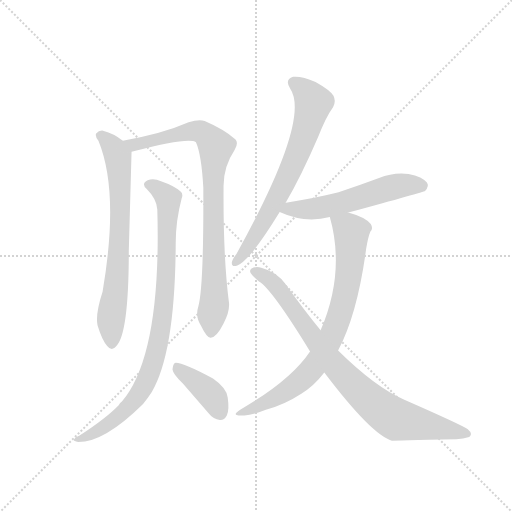
t = 0.00 s
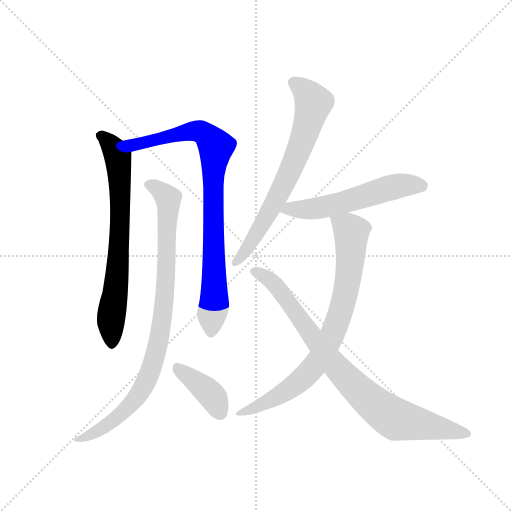
t = 1.36 s
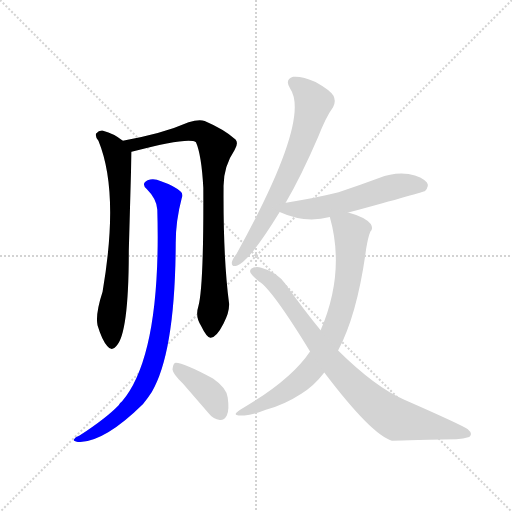
t = 2.71 s
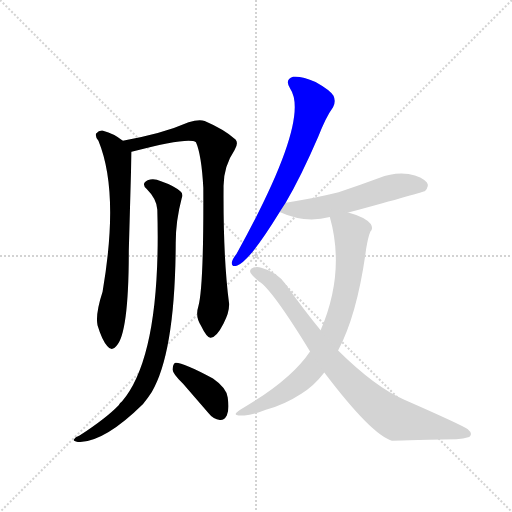
t = 4.07 s
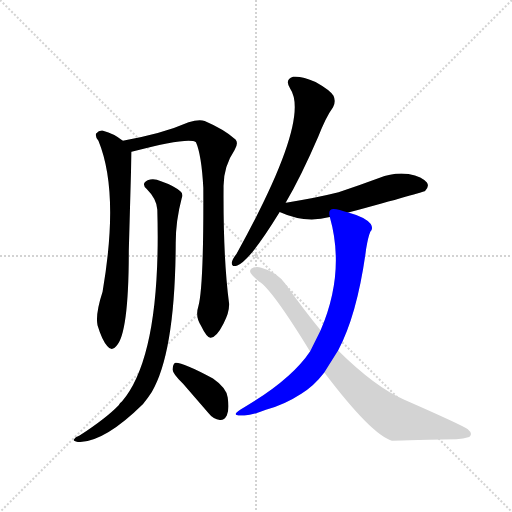
t = 5.43 s
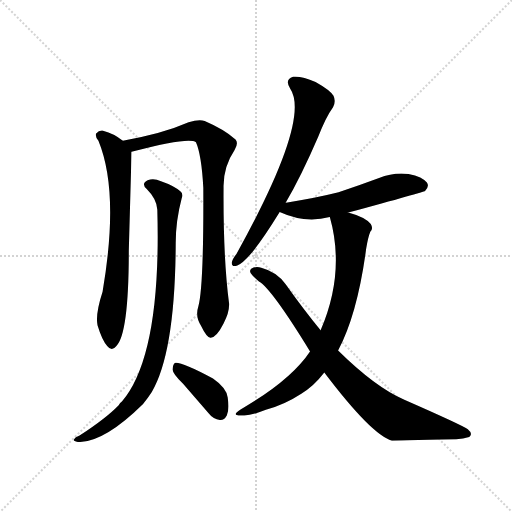
t = 6.78 s

The animated SVG that drew these frames (rendered in a browser with its animation timeline set to each time). Animation: 8 CSS @keyframes rules; one cycle of 6.78 s.

<svg version="1.1" viewBox="0 0 1024 1024" xmlns="http://www.w3.org/2000/svg">
  <g stroke="lightgray" stroke-dasharray="1,1" stroke-width="1" transform="scale(4, 4)">
    <line x1="0" y1="0" x2="256" y2="256"></line>
    <line x1="256" y1="0" x2="0" y2="256"></line>
    <line x1="128" y1="0" x2="128" y2="256"></line>
    <line x1="0" y1="128" x2="256" y2="128"></line>
  </g>
  <g transform="scale(0.92, -0.92) translate(60, -900)">
    <style type="text/css">
      
        @keyframes keyframes0 {
          from {
            stroke: blue;
            stroke-dashoffset: 726;
            stroke-width: 128;
          }
          70% {
            animation-timing-function: step-end;
            stroke: blue;
            stroke-dashoffset: 0;
            stroke-width: 128;
          }
          to {
            stroke: black;
            stroke-width: 1024;
          }
        }
        #make-me-a-hanzi-animation-0 {
          animation: keyframes0 0.8408203125s both;
          animation-delay: 0s;
          animation-timing-function: linear;
        }
      
        @keyframes keyframes1 {
          from {
            stroke: blue;
            stroke-dashoffset: 874;
            stroke-width: 128;
          }
          74% {
            animation-timing-function: step-end;
            stroke: blue;
            stroke-dashoffset: 0;
            stroke-width: 128;
          }
          to {
            stroke: black;
            stroke-width: 1024;
          }
        }
        #make-me-a-hanzi-animation-1 {
          animation: keyframes1 0.9612630208333334s both;
          animation-delay: 0.8408203125s;
          animation-timing-function: linear;
        }
      
        @keyframes keyframes2 {
          from {
            stroke: blue;
            stroke-dashoffset: 911;
            stroke-width: 128;
          }
          75% {
            animation-timing-function: step-end;
            stroke: blue;
            stroke-dashoffset: 0;
            stroke-width: 128;
          }
          to {
            stroke: black;
            stroke-width: 1024;
          }
        }
        #make-me-a-hanzi-animation-2 {
          animation: keyframes2 0.9913736979166666s both;
          animation-delay: 1.8020833333333335s;
          animation-timing-function: linear;
        }
      
        @keyframes keyframes3 {
          from {
            stroke: blue;
            stroke-dashoffset: 398;
            stroke-width: 128;
          }
          56% {
            animation-timing-function: step-end;
            stroke: blue;
            stroke-dashoffset: 0;
            stroke-width: 128;
          }
          to {
            stroke: black;
            stroke-width: 1024;
          }
        }
        #make-me-a-hanzi-animation-3 {
          animation: keyframes3 0.5738932291666666s both;
          animation-delay: 2.79345703125s;
          animation-timing-function: linear;
        }
      
        @keyframes keyframes4 {
          from {
            stroke: blue;
            stroke-dashoffset: 703;
            stroke-width: 128;
          }
          70% {
            animation-timing-function: step-end;
            stroke: blue;
            stroke-dashoffset: 0;
            stroke-width: 128;
          }
          to {
            stroke: black;
            stroke-width: 1024;
          }
        }
        #make-me-a-hanzi-animation-4 {
          animation: keyframes4 0.8221028645833334s both;
          animation-delay: 3.3673502604166665s;
          animation-timing-function: linear;
        }
      
        @keyframes keyframes5 {
          from {
            stroke: blue;
            stroke-dashoffset: 566;
            stroke-width: 128;
          }
          65% {
            animation-timing-function: step-end;
            stroke: blue;
            stroke-dashoffset: 0;
            stroke-width: 128;
          }
          to {
            stroke: black;
            stroke-width: 1024;
          }
        }
        #make-me-a-hanzi-animation-5 {
          animation: keyframes5 0.7106119791666666s both;
          animation-delay: 4.189453125s;
          animation-timing-function: linear;
        }
      
        @keyframes keyframes6 {
          from {
            stroke: blue;
            stroke-dashoffset: 790;
            stroke-width: 128;
          }
          72% {
            animation-timing-function: step-end;
            stroke: blue;
            stroke-dashoffset: 0;
            stroke-width: 128;
          }
          to {
            stroke: black;
            stroke-width: 1024;
          }
        }
        #make-me-a-hanzi-animation-6 {
          animation: keyframes6 0.8929036458333334s both;
          animation-delay: 4.900065104166667s;
          animation-timing-function: linear;
        }
      
        @keyframes keyframes7 {
          from {
            stroke: blue;
            stroke-dashoffset: 861;
            stroke-width: 128;
          }
          74% {
            animation-timing-function: step-end;
            stroke: blue;
            stroke-dashoffset: 0;
            stroke-width: 128;
          }
          to {
            stroke: black;
            stroke-width: 1024;
          }
        }
        #make-me-a-hanzi-animation-7 {
          animation: keyframes7 0.95068359375s both;
          animation-delay: 5.79296875s;
          animation-timing-function: linear;
        }
      
    </style>
    
      <path d="M 207 594 Q 188 610 164 616 Q 155 617 149 610 Q 146 604 154 594 Q 200 482 163 266 Q 147 217 152 193 Q 162 160 173 148 Q 183 135 193 148 Q 220 175 220 355 L 226 570 C 226 580 226 580 207 594 Z" fill="lightgray"></path>
    
      <path d="M 371 233 Q 364 212 377 192 Q 390 165 398 166 Q 411 167 426 197 Q 439 221 438 240 Q 425 339 426 492 Q 425 537 450 574 Q 459 589 452 597 Q 427 619 385 637 Q 372 641 350 634 Q 293 609 207 594 C 177 589 197 562 226 570 Q 350 603 366 591 Q 378 564 382 492 Q 383 275 371 233 Z" fill="lightgray"></path>
    
      <path d="M 282 444 Q 291 128 205 27 Q 201 24 198 19 Q 171 -9 113 -47 Q 103 -51 101 -55 Q 97 -59 110 -61 Q 167 -61 251 22 Q 261 34 270 48 Q 321 135 322 372 Q 322 420 335 469 Q 339 479 332 484 Q 319 496 290 506 Q 274 513 261 508 Q 246 501 259 489 Q 281 467 282 444 Z" fill="lightgray"></path>
    
      <path d="M 338 66 L 394 1 Q 404 -12 418 -13 Q 427 -14 433 -3 Q 439 9 435 36 Q 432 57 403 77 Q 334 114 320 111 Q 316 108 315 97 Q 316 87 338 66 Z" fill="lightgray"></path>
    
      <path d="M 561 459 Q 595 517 632 603 Q 648 645 664 667 Q 671 679 665 692 Q 658 704 626 722 Q 596 735 577 733 Q 558 727 571 707 Q 616 640 454 348 Q 445 336 444 330 Q 443 318 456 323 Q 483 333 548 439 L 561 459 Z" fill="lightgray"></path>
    
      <path d="M 697 438 Q 862 483 864 485 Q 874 495 868 503 Q 859 516 828 522 Q 795 526 764 513 Q 721 497 676 482 Q 624 469 565 460 Q 562 460 561 459 C 532 453 520 451 548 439 Q 602 414 657 428 L 697 438 Z" fill="lightgray"></path>
    
      <path d="M 657 428 Q 691 308 637 182 L 614 136 Q 572 73 463 10 Q 439 -5 469 -3 Q 485 -4 518 9 Q 560 21 595 44 Q 622 60 645 90 L 675 138 Q 717 217 736 359 Q 740 384 745 396 Q 752 403 746 413 Q 734 428 697 438 C 668 447 651 453 657 428 Z" fill="lightgray"></path>
    
      <path d="M 637 182 Q 600 227 561 282 Q 542 309 508 318 Q 496 322 486 316 Q 480 309 489 301 Q 496 294 503 288 Q 530 273 614 136 L 645 90 Q 748 -46 792 -58 Q 798 -58 932 -55 Q 947 -54 960 -50 Q 969 -43 957 -33 Q 942 -23 819 31 Q 756 58 675 138 L 637 182 Z" fill="lightgray"></path>
    
    
      <clipPath id="make-me-a-hanzi-clip-0">
        <path d="M 207 594 Q 188 610 164 616 Q 155 617 149 610 Q 146 604 154 594 Q 200 482 163 266 Q 147 217 152 193 Q 162 160 173 148 Q 183 135 193 148 Q 220 175 220 355 L 226 570 C 226 580 226 580 207 594 Z"></path>
      </clipPath>
      <path clip-path="url(#make-me-a-hanzi-clip-0)" d="M 157 606 L 191 571 L 200 517 L 199 343 L 181 202 L 183 152" fill="none" id="make-me-a-hanzi-animation-0" stroke-dasharray="598 1196" stroke-linecap="round"></path>
    
      <clipPath id="make-me-a-hanzi-clip-1">
        <path d="M 371 233 Q 364 212 377 192 Q 390 165 398 166 Q 411 167 426 197 Q 439 221 438 240 Q 425 339 426 492 Q 425 537 450 574 Q 459 589 452 597 Q 427 619 385 637 Q 372 641 350 634 Q 293 609 207 594 C 177 589 197 562 226 570 Q 350 603 366 591 Q 378 564 382 492 Q 383 275 371 233 Z"></path>
      </clipPath>
      <path clip-path="url(#make-me-a-hanzi-clip-1)" d="M 216 592 L 236 584 L 296 602 L 371 615 L 383 611 L 409 581 L 402 455 L 406 242 L 399 176" fill="none" id="make-me-a-hanzi-animation-1" stroke-dasharray="746 1492" stroke-linecap="round"></path>
    
      <clipPath id="make-me-a-hanzi-clip-2">
        <path d="M 282 444 Q 291 128 205 27 Q 201 24 198 19 Q 171 -9 113 -47 Q 103 -51 101 -55 Q 97 -59 110 -61 Q 167 -61 251 22 Q 261 34 270 48 Q 321 135 322 372 Q 322 420 335 469 Q 339 479 332 484 Q 319 496 290 506 Q 274 513 261 508 Q 246 501 259 489 Q 281 467 282 444 Z"></path>
      </clipPath>
      <path clip-path="url(#make-me-a-hanzi-clip-2)" d="M 263 498 L 278 493 L 306 468 L 299 260 L 273 110 L 244 47 L 204 1 L 134 -47 L 109 -53" fill="none" id="make-me-a-hanzi-animation-2" stroke-dasharray="783 1566" stroke-linecap="round"></path>
    
      <clipPath id="make-me-a-hanzi-clip-3">
        <path d="M 338 66 L 394 1 Q 404 -12 418 -13 Q 427 -14 433 -3 Q 439 9 435 36 Q 432 57 403 77 Q 334 114 320 111 Q 316 108 315 97 Q 316 87 338 66 Z"></path>
      </clipPath>
      <path clip-path="url(#make-me-a-hanzi-clip-3)" d="M 323 102 L 399 42 L 419 2" fill="none" id="make-me-a-hanzi-animation-3" stroke-dasharray="270 540" stroke-linecap="round"></path>
    
      <clipPath id="make-me-a-hanzi-clip-4">
        <path d="M 561 459 Q 595 517 632 603 Q 648 645 664 667 Q 671 679 665 692 Q 658 704 626 722 Q 596 735 577 733 Q 558 727 571 707 Q 616 640 454 348 Q 445 336 444 330 Q 443 318 456 323 Q 483 333 548 439 L 561 459 Z"></path>
      </clipPath>
      <path clip-path="url(#make-me-a-hanzi-clip-4)" d="M 580 719 L 608 697 L 621 676 L 597 591 L 534 455 L 495 386 L 453 331" fill="none" id="make-me-a-hanzi-animation-4" stroke-dasharray="575 1150" stroke-linecap="round"></path>
    
      <clipPath id="make-me-a-hanzi-clip-5">
        <path d="M 697 438 Q 862 483 864 485 Q 874 495 868 503 Q 859 516 828 522 Q 795 526 764 513 Q 721 497 676 482 Q 624 469 565 460 Q 562 460 561 459 C 532 453 520 451 548 439 Q 602 414 657 428 L 697 438 Z"></path>
      </clipPath>
      <path clip-path="url(#make-me-a-hanzi-clip-5)" d="M 557 440 L 569 446 L 644 449 L 809 497 L 859 495" fill="none" id="make-me-a-hanzi-animation-5" stroke-dasharray="438 876" stroke-linecap="round"></path>
    
      <clipPath id="make-me-a-hanzi-clip-6">
        <path d="M 657 428 Q 691 308 637 182 L 614 136 Q 572 73 463 10 Q 439 -5 469 -3 Q 485 -4 518 9 Q 560 21 595 44 Q 622 60 645 90 L 675 138 Q 717 217 736 359 Q 740 384 745 396 Q 752 403 746 413 Q 734 428 697 438 C 668 447 651 453 657 428 Z"></path>
      </clipPath>
      <path clip-path="url(#make-me-a-hanzi-clip-6)" d="M 666 422 L 704 395 L 703 354 L 693 269 L 658 164 L 635 121 L 604 82 L 533 32 L 473 7" fill="none" id="make-me-a-hanzi-animation-6" stroke-dasharray="662 1324" stroke-linecap="round"></path>
    
      <clipPath id="make-me-a-hanzi-clip-7">
        <path d="M 637 182 Q 600 227 561 282 Q 542 309 508 318 Q 496 322 486 316 Q 480 309 489 301 Q 496 294 503 288 Q 530 273 614 136 L 645 90 Q 748 -46 792 -58 Q 798 -58 932 -55 Q 947 -54 960 -50 Q 969 -43 957 -33 Q 942 -23 819 31 Q 756 58 675 138 L 637 182 Z"></path>
      </clipPath>
      <path clip-path="url(#make-me-a-hanzi-clip-7)" d="M 494 310 L 543 276 L 654 121 L 767 10 L 799 -11 L 954 -42" fill="none" id="make-me-a-hanzi-animation-7" stroke-dasharray="733 1466" stroke-linecap="round"></path>
    
  </g>
</svg>
